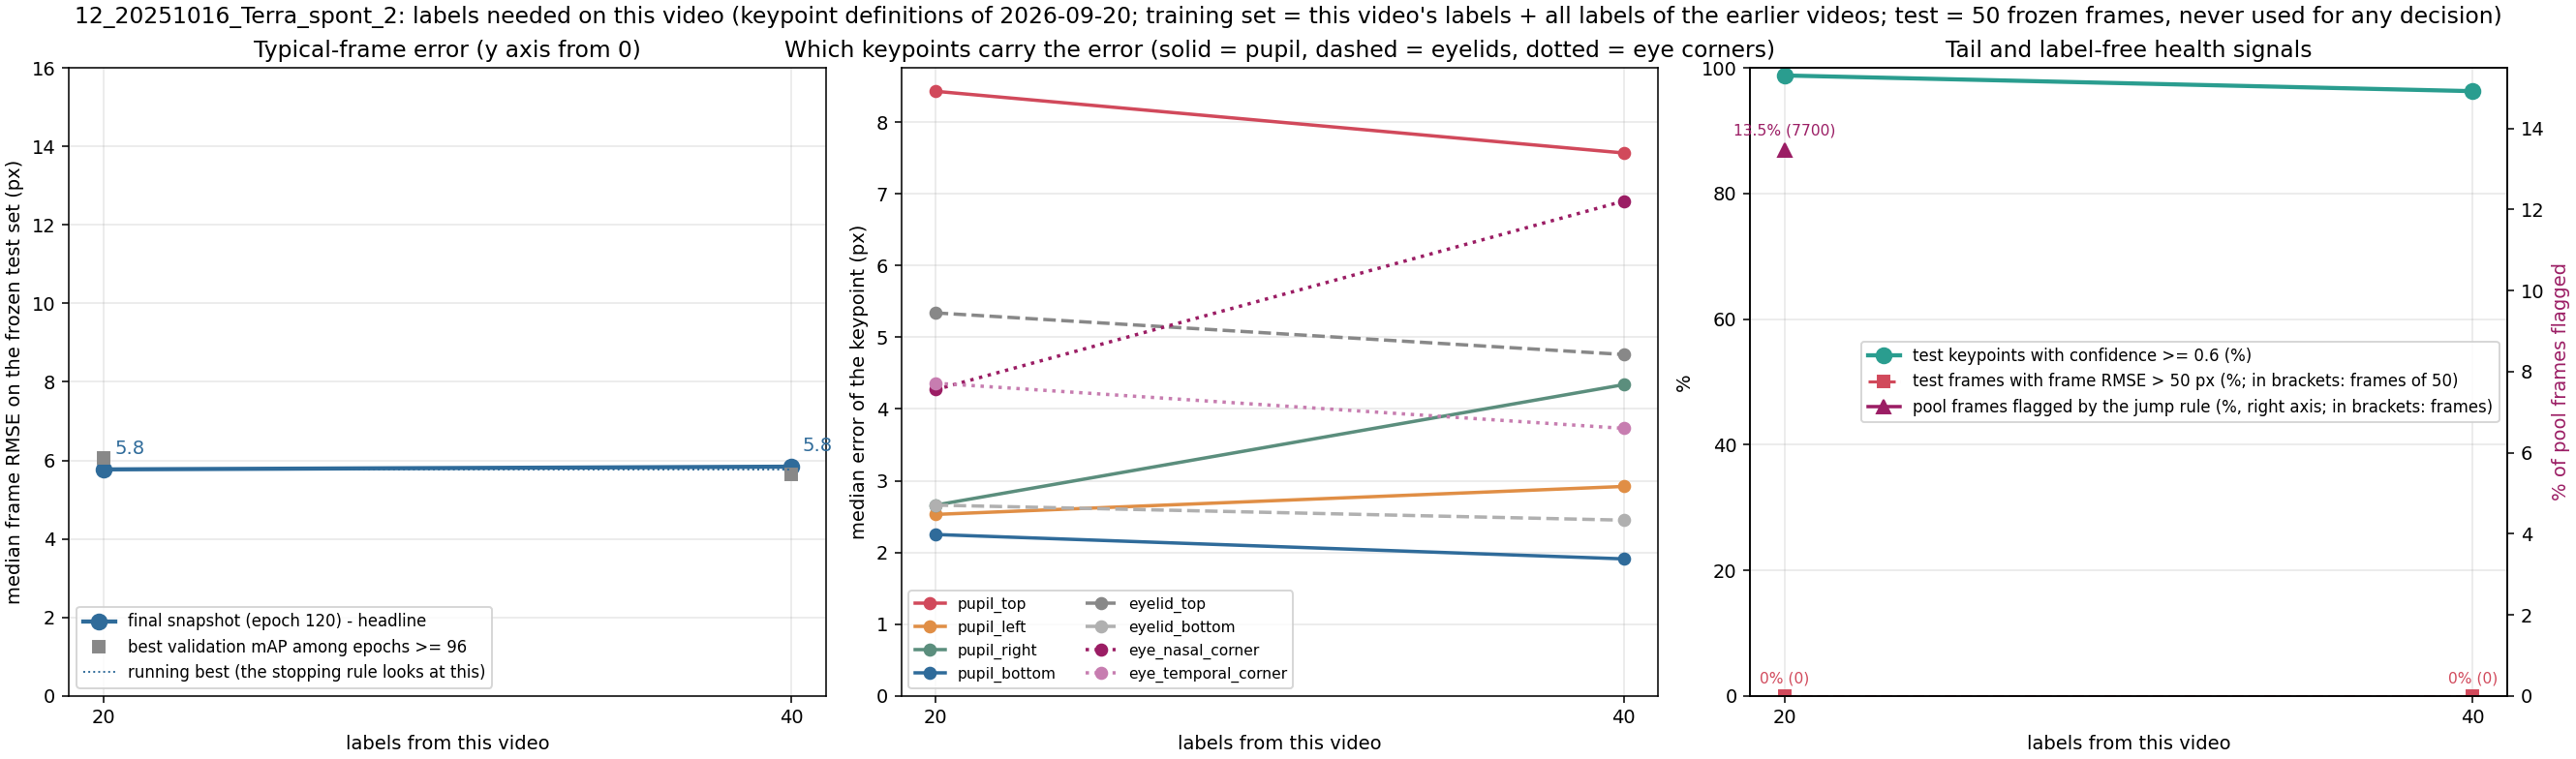

Source data for this figure (header and first rows):
label, unit, seed, training_frames_this_video, median_frame_rmse_px, median_frame_mean_abs_px, overall_rmse_px, p90_frame_rmse_px, frac_frames_rmse_gt_50px, frac_points_conf_ge_0.6, n_test_frames, n_test_points, snapshot_rule, median_pupil_top_px, median_pupil_bottom_px, median_pupil_left_px, median_pupil_right_px, median_eyelid_top_px, median_eyelid_bottom_px, median_eye_nasal_corner_px, median_eye_temporal_corner_px
x020_step01_final, 12_20251016_Terra_spont_2, 42, 20, 5.77, 4.69, 5.9, 7.67, 0.0, 0.988, 50, 400, final snapshot (120), 8.43, 2.25, 2.53, 2.66, 5.34, 2.66, 4.27, 4.36
x020_step01_mAPlate, 12_20251016_Terra_spont_2, 42, 20, 6.06, 4.99, 6.16, 8.13, 0.0, 0.978, 50, 400, best validation mAP among epochs >= 96 (…, 8.23, 2.37, 3.38, 3.74, 5.05, 2.83, 5.33, 4.45
x005_step01_final_sub05a, 12_20251016_Terra_spont_2, 42, 5, 5.79, 4.91, 6.29, 7.99, 0.0, 0.843, 50, 400, final snapshot (120), 7.23, 3.0, 2.76, 2.23, 6.01, 2.94, 6.13, 4.48
x005_step01_mAPlate_sub05a, 12_20251016_Terra_spont_2, 42, 5, 6.5, 5.33, 6.91, 9.62, 0.0, 0.875, 50, 400, best validation mAP among epochs >= 96 (…, 8.51, 2.85, 2.8, 2.74, 6.77, 4.01, 7.05, 4.19
x040_step02_final, 12_20251016_Terra_spont_2, 42, 40, 5.84, 4.85, 6.16, 7.65, 0.0, 0.963, 50, 400, final snapshot (120), 7.57, 1.91, 2.92, 4.34, 4.76, 2.45, 6.9, 3.73
x040_step02_mAPlate, 12_20251016_Terra_spont_2, 42, 40, 5.65, 4.84, 6.09, 7.63, 0.0, 0.973, 50, 400, best validation mAP among epochs >= 96 (…, 7.07, 2.37, 3.67, 4.0, 4.87, 2.36, 7.23, 3.65
